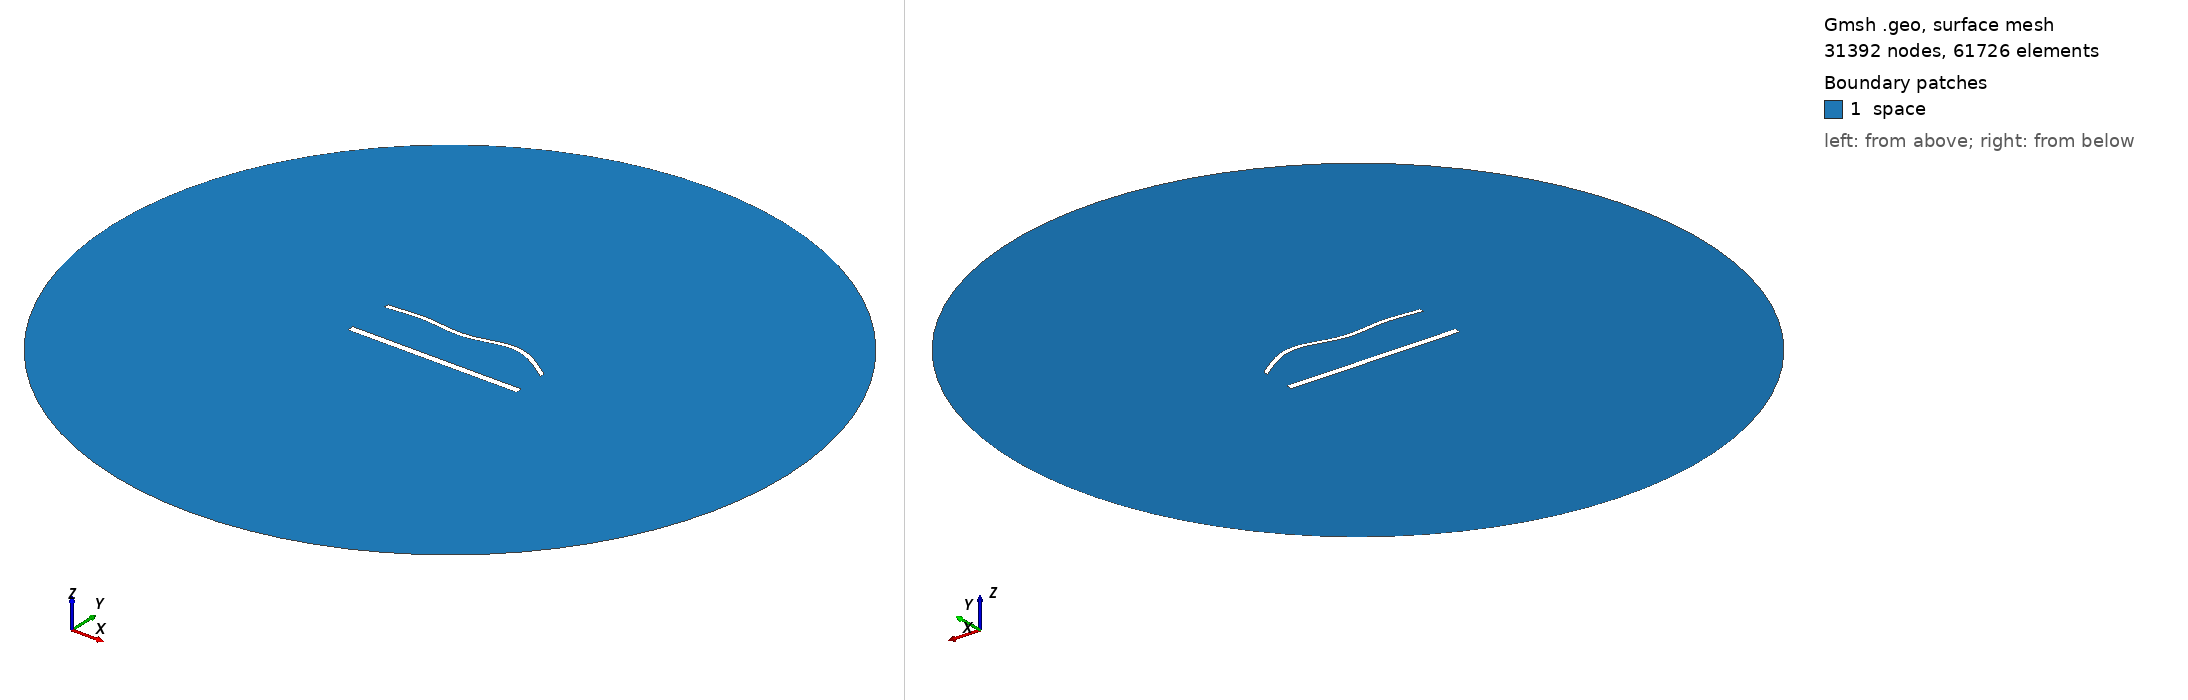

Gmsh geometry script, surface-meshed: 31392 nodes, 61726 surface elements. Boundary patches (legend numbers): 1 space. Left view from above one corner, right view from below the opposite corner. Legend entries are the model's physical surfaces. The drawing asked Gmsh for element sizes between 1% and 20% of the model's largest extent; the script's own settings can give other sizes.

=== 1911.geo (drawn) ===
//---------------------------------------
// Geometry kernel
//---------------------------------------

SetFactory("OpenCASCADE");



//---------------------------------------
// Parameters of the geometry
//---------------------------------------

// Overetch of the upper plate
overetch = 0.5;

// Distance between the plates
distance = 27.5;

// Discretization over the x axis (for the deformation)
nx = 50; 

// Length of the plate
L = 100 - overetch; 

// Number of modes
n = 4; 

// 1st mode coefficient
coeff(1) = 0.0;
beta(1) = 0.596864 * 3.1415926535 / L;

// 2nd mode coefficient
coeff(2) = 1.5;
beta(2) = 1.49418 * 3.1415926535 / L;

// 3rd mode coefficient
coeff(3) = -1.5;
beta(3) = 2.50025 * 3.1415926535 / L;

// 4th mode coefficient
coeff(4) = 1.5;
beta(4) = 3.49999 * 3.1415926535 / L;



//---------------------------------------
// Upper plate (deformed rectangle)
//---------------------------------------

// Coordiantes of the upper plate
xmin = -50;
xmax = 50 - overetch;

// Height of the upper plate
yheight = 4 - 2 * overetch;

// Indexes of the points
UpperID[] = {};
LowerID[] = {};
LeftID[] = {};
RightID[] = {};

// Point index
p = 1;

// Horizontal edges
For i In {1:nx}
    x = xmin + (i-1)*(xmax - xmin)/(nx-1);

    y_bottom = distance / 2 + overetch;
    For j In {1:n}
        C = (Cosh(beta(j)*L) + Cos(beta(j)*L)) / (Sinh(beta(j)*L) + Sin(beta(j)*L));
        y_bottom  = y_bottom + coeff(j) * (Cosh(beta(j)*(x+50)) - Cos(beta(j)*(x+50)) - C * (Sinh(beta(j)*(x+50)) - Sin(beta(j)*(x+50))));
    EndFor

    y_top = y_bottom + yheight;

    Point(p) = {x, y_top, 0, 1.0};
    UpperID[i] = p;
    p = p + 1;

    Point(p) = {x, y_bottom, 0, 1.0};
    LowerID[i] = p;
    p = p + 1;
EndFor

// Create point lists
UpperPts[] = {}; LowerPts[] = {};
For i In {1:nx}
  UpperPts[] += {UpperID[i]};
  LowerPts[] += {LowerID[i]};
EndFor

// Build splines
Spline(1) = {UpperPts[]};
Spline(2) = {LowerPts[]};
Line(3) = {LowerPts[nx-1], UpperPts[nx-1]};
Line(4) = {LowerPts[0], UpperPts[0]};

// Build the plane surface
Curve Loop(1) = {2, 3, -1, -4};
Plane Surface(1) = {1};



//---------------------------------------
// Lower plate (rectangle)
//---------------------------------------

// Vertices
Point(1001) = {-50, -distance/2, 0, 1.0};
Point(1002) = { 50, -distance/2, 0, 1.0};
Point(1003) = { 50,  -distance/2 + 4, 0, 1.0};
Point(1004) = {-50,  -distance/2 + 4, 0, 1.0};

// Edges
Line(5) = {1001, 1002};
Line(6) = {1002, 1003};
Line(7) = {1003, 1004};
Line(8) = {1004, 1001};

// Plane surface
Line Loop(2) = {5, 6, 7, 8};
Plane Surface(2) = {2}; 



//---------------------------------------
// Outer (fictious) boundary
//---------------------------------------

// Points
Point(1005) = {0, 0, 0};       // Center
Point(1006) = {200, 0, 0};     // Start point
Point(1007) = {0, 200, 0};     // 90 degrees
Point(1008) = {-200, 0, 0};    // 180 degrees
Point(1009) = {0, -200, 0};    // 270 degrees

// Circle arcs (each needs start, center, end)
Circle(9) = {1006, 1005, 1007};
Circle(10) = {1007, 1005, 1008};
Circle(11) = {1008, 1005, 1009};
Circle(12) = {1009, 1005, 1006};

// Plane surface for the entire domain
Curve Loop(3) = {9, 10, 11, 12};
Surface(3) = {3};

// Subtract the plates from the whole domain to obtain the actual domain where we want to solve the equations
BooleanDifference{ Surface{3}; Delete; }{ Surface{1}; Surface{2}; Delete; }




//---------------------------------------
// Transfinite Lines/Curves
//---------------------------------------

// Set the number of points on the boundaries
r = 6;
d = 0.15;

// Plates
Transfinite Curve {1} = 50*r/4 Using Progression 1;
Transfinite Line {2} = 50*r Using Progression 1;
Transfinite Curve {3, 4} = 2*r Using Progression 1+d;
Transfinite Line {5} = 50*r/4 Using Progression 1;
Transfinite Line {7} = 50*r Using Progression 1;
Transfinite Line {6} = 2*r Using Progression 1-d;
Transfinite Line {8} = 2*r Using Progression 1+d;

// Outer boundary
Transfinite Line {9, 10, 11, 12} = 20 Using Progression 1;



//---------------------------------------
// Physical groups
//---------------------------------------                

// Physical curves (boundaries)
Physical Line("force_segment", 10) = {2};
Physical Line("upper_plate", 11) = {1, 3, 4};
Physical Line("lower_plate", 12) = {5, 6, 7, 8};
Physical Line("boundary", 20) = {9, 10, 11, 12};

// Physical Surfaces
Physical Surface("space", 30) = {3};



//---------------------------------------
// 6. Generate the Mesh
//---------------------------------------

// 2D mesh generation
Mesh 2;
